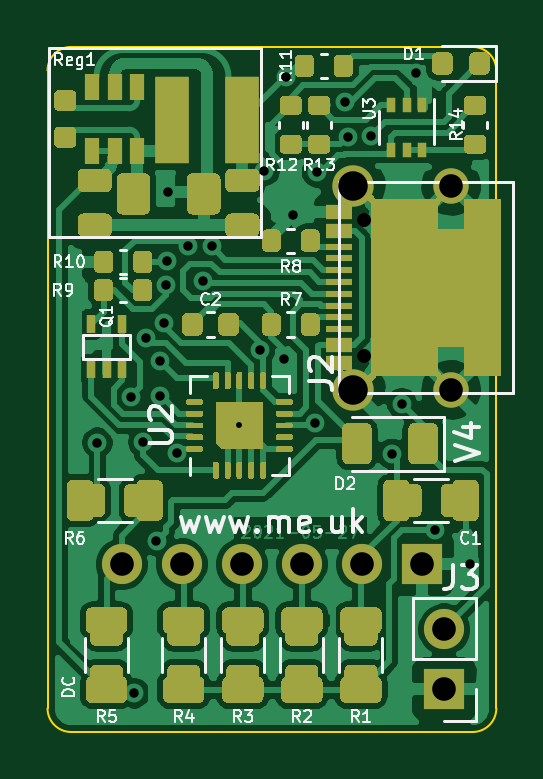
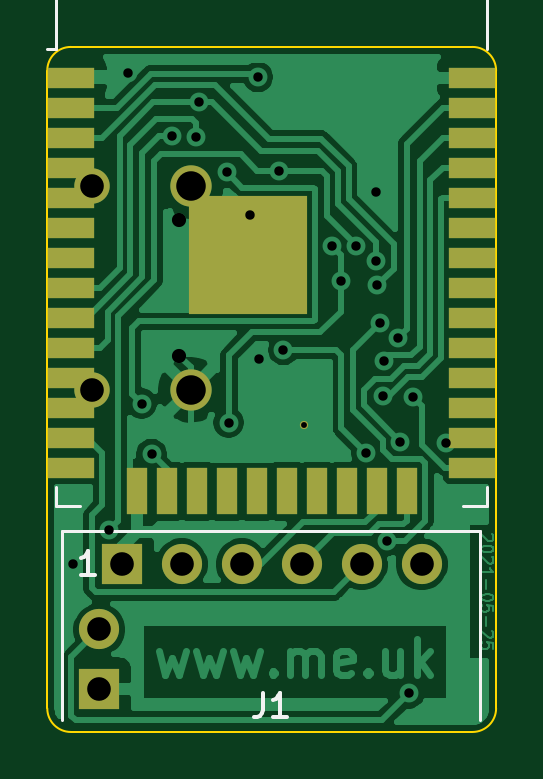
Circuit board: 11 layer files. Board 19.0 x 29.0 mm.
- bottom_copper: Battery-B_Cu.gbr (55712 bytes)
- bottom_mask: Battery-B_Mask.gbr (2154 bytes)
- paste: Battery-B_Paste.gbr (7093 bytes)
- bottom_silk: Battery-B_SilkS.gbr (1628 bytes)
- outline: Battery-Edge_Cuts.gbr (1007 bytes)
- top_copper: Battery-F_Cu.gbr (160545 bytes)
- top_mask: Battery-F_Mask.gbr (43287 bytes)
- paste: Battery-F_Paste.gbr (27926 bytes)
- top_silk: Battery-F_SilkS.gbr (24513 bytes)
- drill: Battery-NPTH.drl (300 bytes)
- drill: Battery-PTH.drl (1084 bytes)

=== bottom_copper: Battery-B_Cu.gbr (55712 bytes, source omitted) ===
=== bottom_mask: Battery-B_Mask.gbr ===
%TF.GenerationSoftware,KiCad,Pcbnew,(5.1.9-0-10_14)*%
%TF.CreationDate,2021-06-18T08:54:12+01:00*%
%TF.ProjectId,Battery,42617474-6572-4792-9e6b-696361645f70,4*%
%TF.SameCoordinates,Original*%
%TF.FileFunction,Soldermask,Bot*%
%TF.FilePolarity,Negative*%
%FSLAX46Y46*%
G04 Gerber Fmt 4.6, Leading zero omitted, Abs format (unit mm)*
G04 Created by KiCad (PCBNEW (5.1.9-0-10_14)) date 2021-06-18 08:54:12*
%MOMM*%
%LPD*%
G01*
G04 APERTURE LIST*
%ADD10C,0.350000*%
%ADD11R,2.000000X0.900000*%
%ADD12R,0.900000X2.000000*%
%ADD13R,5.000000X5.000000*%
%ADD14O,1.700000X1.700000*%
%ADD15R,1.700000X1.700000*%
%ADD16C,1.500000*%
%ADD17C,1.750000*%
G04 APERTURE END LIST*
D10*
%TO.C,U2*%
X125325000Y-114625000D03*
%TD*%
D11*
%TO.C,U1*%
X118200000Y-99895000D03*
X118200000Y-101165000D03*
X118200000Y-102435000D03*
X118200000Y-103705000D03*
X118200000Y-104975000D03*
X118200000Y-106245000D03*
X118200000Y-107515000D03*
X118200000Y-108785000D03*
X118200000Y-110055000D03*
X118200000Y-111325000D03*
X118200000Y-112595000D03*
X118200000Y-113865000D03*
X118200000Y-115135000D03*
X118200000Y-116405000D03*
D12*
X120985000Y-117405000D03*
X122255000Y-117405000D03*
X123525000Y-117405000D03*
X124795000Y-117405000D03*
X126065000Y-117405000D03*
X127335000Y-117405000D03*
X128605000Y-117405000D03*
X129875000Y-117405000D03*
X131145000Y-117405000D03*
X132415000Y-117405000D03*
D11*
X135200000Y-116405000D03*
X135200000Y-115135000D03*
X135200000Y-113865000D03*
X135200000Y-112595000D03*
X135200000Y-111325000D03*
X135200000Y-110055000D03*
X135200000Y-108785000D03*
X135200000Y-107515000D03*
X135200000Y-106245000D03*
X135200000Y-104975000D03*
X135200000Y-103705000D03*
X135200000Y-102435000D03*
X135200000Y-101165000D03*
X135200000Y-99895000D03*
D13*
X127700000Y-107395000D03*
%TD*%
D14*
%TO.C,J3*%
X134000000Y-123260000D03*
D15*
X134000000Y-125800000D03*
%TD*%
%TO.C,J1*%
X133045000Y-120500000D03*
D14*
X130505000Y-120500000D03*
X127965000Y-120500000D03*
X125425000Y-120500000D03*
X122885000Y-120500000D03*
X120345000Y-120500000D03*
%TD*%
D16*
%TO.C,J2*%
X134290000Y-104480000D03*
X134290000Y-113120000D03*
D17*
X130120000Y-104480000D03*
X130120000Y-113120000D03*
%TD*%
M02*

=== paste: Battery-B_Paste.gbr (7093 bytes, source omitted) ===
=== bottom_silk: Battery-B_SilkS.gbr ===
%TF.GenerationSoftware,KiCad,Pcbnew,(5.1.9-0-10_14)*%
%TF.CreationDate,2021-06-18T08:54:12+01:00*%
%TF.ProjectId,Battery,42617474-6572-4792-9e6b-696361645f70,4*%
%TF.SameCoordinates,Original*%
%TF.FileFunction,Legend,Bot*%
%TF.FilePolarity,Positive*%
%FSLAX46Y46*%
G04 Gerber Fmt 4.6, Leading zero omitted, Abs format (unit mm)*
G04 Created by KiCad (PCBNEW (5.1.9-0-10_14)) date 2021-06-18 08:54:12*
%MOMM*%
%LPD*%
G01*
G04 APERTURE LIST*
%ADD10C,0.120000*%
%ADD11C,0.150000*%
G04 APERTURE END LIST*
D10*
%TO.C,U1*%
X135820000Y-117250000D02*
X135820000Y-118030000D01*
X135820000Y-118030000D02*
X134820000Y-118030000D01*
X117580000Y-117250000D02*
X117580000Y-118030000D01*
X117580000Y-118030000D02*
X118580000Y-118030000D01*
X135820000Y-92285000D02*
X117580000Y-92285000D01*
X117580000Y-92285000D02*
X117580000Y-98705000D01*
X135820000Y-92285000D02*
X135820000Y-98705000D01*
X135820000Y-98705000D02*
X136200000Y-98705000D01*
%TO.C,J1*%
X135570000Y-119100000D02*
X135570000Y-127100000D01*
X135570000Y-119100000D02*
X117870000Y-119100000D01*
X117870000Y-119100000D02*
X117870000Y-127100000D01*
D11*
X127053333Y-125952380D02*
X127053333Y-126666666D01*
X127100952Y-126809523D01*
X127196190Y-126904761D01*
X127339047Y-126952380D01*
X127434285Y-126952380D01*
X126053333Y-126952380D02*
X126624761Y-126952380D01*
X126339047Y-126952380D02*
X126339047Y-125952380D01*
X126434285Y-126095238D01*
X126529523Y-126190476D01*
X126624761Y-126238095D01*
X134184285Y-120952380D02*
X134755714Y-120952380D01*
X134470000Y-120952380D02*
X134470000Y-119952380D01*
X134565238Y-120095238D01*
X134660476Y-120190476D01*
X134755714Y-120238095D01*
%TD*%
M02*

=== outline: Battery-Edge_Cuts.gbr ===
%TF.GenerationSoftware,KiCad,Pcbnew,(5.1.9-0-10_14)*%
%TF.CreationDate,2021-06-18T08:54:12+01:00*%
%TF.ProjectId,Battery,42617474-6572-4792-9e6b-696361645f70,4*%
%TF.SameCoordinates,Original*%
%TF.FileFunction,Profile,NP*%
%FSLAX46Y46*%
G04 Gerber Fmt 4.6, Leading zero omitted, Abs format (unit mm)*
G04 Created by KiCad (PCBNEW (5.1.9-0-10_14)) date 2021-06-18 08:54:12*
%MOMM*%
%LPD*%
G01*
G04 APERTURE LIST*
%TA.AperFunction,Profile*%
%ADD10C,0.100000*%
%TD*%
G04 APERTURE END LIST*
D10*
X118200000Y-98600000D02*
G75*
G03*
X117200000Y-99600000I0J-1000000D01*
G01*
X117200000Y-126600000D02*
G75*
G03*
X118200000Y-127600000I1000000J0D01*
G01*
X135200000Y-127600000D02*
G75*
G03*
X136200000Y-126600000I0J1000000D01*
G01*
X136200000Y-99600000D02*
G75*
G03*
X135200000Y-98600000I-1000000J0D01*
G01*
X118200000Y-127600000D02*
X135200000Y-127600000D01*
X136200000Y-126600000D02*
X136200000Y-99600000D01*
X117200000Y-99600000D02*
X117200000Y-126600000D01*
X135200000Y-98600000D02*
X118200000Y-98600000D01*
M02*

=== top_copper: Battery-F_Cu.gbr (160545 bytes, source omitted) ===
=== top_mask: Battery-F_Mask.gbr (43287 bytes, source omitted) ===
=== paste: Battery-F_Paste.gbr (27926 bytes, source omitted) ===
=== top_silk: Battery-F_SilkS.gbr (24513 bytes, source omitted) ===
=== drill: Battery-NPTH.drl ===
M48
; DRILL file {KiCad (5.1.9-0-10_14)} date Friday, June 18, 2021 at 08:54:10 AM
; FORMAT={-:-/ absolute / inch / decimal}
; #@! TF.CreationDate,2021-06-18T08:54:10+01:00
; #@! TF.GenerationSoftware,Kicad,Pcbnew,(5.1.9-0-10_14)
; #@! TF.FileFunction,NonPlated,1,2,NPTH
FMAT,2
INCH
%
G90
G05
T0
M30

=== drill: Battery-PTH.drl ===
M48
; DRILL file {KiCad (5.1.9-0-10_14)} date Friday, June 18, 2021 at 08:54:10 AM
; FORMAT={-:-/ absolute / inch / decimal}
; #@! TF.CreationDate,2021-06-18T08:54:10+01:00
; #@! TF.GenerationSoftware,Kicad,Pcbnew,(5.1.9-0-10_14)
; #@! TF.FileFunction,Plated,1,2,PTH
FMAT,2
INCH
T1C0.0098
T2C0.0157
T3C0.0236
T4C0.0394
T5C0.0492
%
G90
G05
T1
X4.9341Y-4.5128
T2
X4.6974Y-4.5417
X4.7533Y-4.4649
X4.7589Y-4.959
X4.7736Y-4.5404
X4.7781Y-4.3676
X4.7958Y-4.7056
X4.8014Y-4.4053
X4.8019Y-4.4639
X4.8077Y-4.3417
X4.8121Y-4.2791
X4.8137Y-4.2385
X4.815Y-4.124
X4.8303Y-4.5593
X4.8481Y-4.2137
X4.8729Y-4.2715
X4.8878Y-4.2144
X4.9685Y-4.3869
X4.9755Y-4.0884
X5.0089Y-4.4014
X5.0113Y-3.9321
X5.0236Y-4.1614
X5.0598Y-4.508
X5.0634Y-4.0906
X5.1098Y-3.9741
X5.1142Y-4.0315
X5.1536Y-4.0302
X5.1881Y-4.5604
X5.2047Y-4.4764
X5.2283Y-3.9252
X5.2598Y-4.687
X5.3189Y-4.7441
T3
X5.1421Y-4.1697
X5.1421Y-4.3972
T4
X4.738Y-4.7441
X4.838Y-4.7441
X4.938Y-4.7441
X5.038Y-4.7441
X5.138Y-4.7441
X5.238Y-4.7441
X5.2756Y-4.8528
X5.2756Y-4.9528
X5.287Y-4.1134
X5.287Y-4.4535
T5
X5.1228Y-4.1134
X5.1228Y-4.4535
T0
M30
